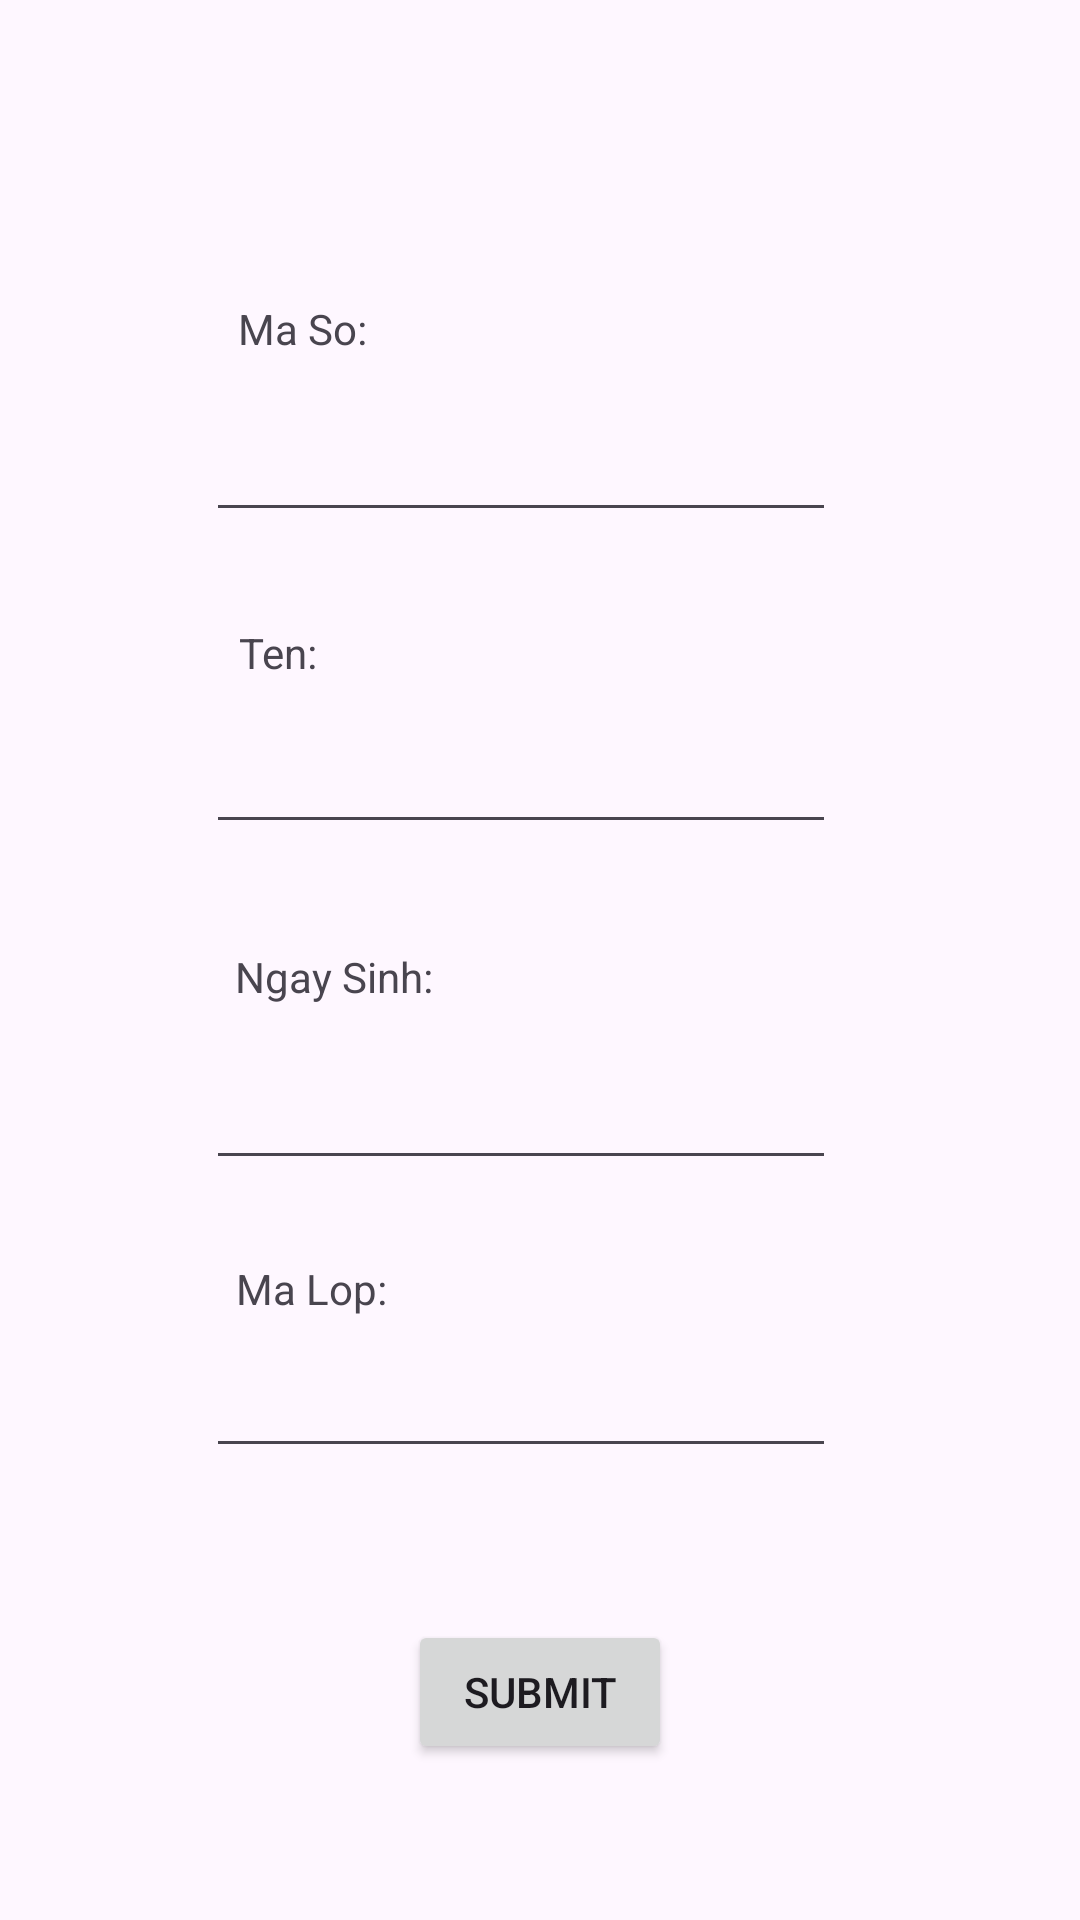

Layout XML and referenced resources for this Android screen:
<!-- AndroidManifest.xml: application theme Theme.SQLite_BaiTap -->
<!-- res/layout/activity_add_student.xml -->
<?xml version="1.0" encoding="utf-8"?>
<androidx.constraintlayout.widget.ConstraintLayout xmlns:android="http://schemas.android.com/apk/res/android"
    xmlns:app="http://schemas.android.com/apk/res-auto"
    xmlns:tools="http://schemas.android.com/tools"
    android:id="@+id/main"
    android:layout_width="match_parent"
    android:layout_height="match_parent"
    tools:context=".AddStudent">

    <EditText
        android:id="@+id/editTextText7"
        android:layout_width="wrap_content"
        android:layout_height="wrap_content"
        android:layout_marginTop="448dp"
        android:ems="10"
        android:inputType="text"
        app:layout_constraintEnd_toEndOf="parent"
        app:layout_constraintHorizontal_bias="0.457"
        app:layout_constraintStart_toStartOf="parent"
        app:layout_constraintTop_toTopOf="parent" />

    <TextView
        android:id="@+id/textView11"
        android:layout_width="wrap_content"
        android:layout_height="wrap_content"
        android:layout_marginTop="420dp"
        android:text="Ma Lop:"
        app:layout_constraintEnd_toEndOf="parent"
        app:layout_constraintHorizontal_bias="0.254"
        app:layout_constraintStart_toStartOf="parent"
        app:layout_constraintTop_toTopOf="parent" />

    <EditText
        android:id="@+id/editTextText4"
        android:layout_width="wrap_content"
        android:layout_height="wrap_content"
        android:layout_marginTop="240dp"
        android:ems="10"
        android:inputType="text"
        app:layout_constraintEnd_toEndOf="parent"
        app:layout_constraintHorizontal_bias="0.457"
        app:layout_constraintStart_toStartOf="parent"
        app:layout_constraintTop_toTopOf="parent" />

    <EditText
        android:id="@+id/editTextText5"
        android:layout_width="wrap_content"
        android:layout_height="wrap_content"
        android:layout_marginTop="352dp"
        android:ems="10"
        android:inputType="text"
        app:layout_constraintEnd_toEndOf="parent"
        app:layout_constraintHorizontal_bias="0.457"
        app:layout_constraintStart_toStartOf="parent"
        app:layout_constraintTop_toTopOf="parent" />

    <EditText
        android:id="@+id/editTextText6"
        android:layout_width="wrap_content"
        android:layout_height="wrap_content"
        android:layout_marginTop="136dp"
        android:ems="10"
        android:inputType="text"
        app:layout_constraintEnd_toEndOf="parent"
        app:layout_constraintHorizontal_bias="0.457"
        app:layout_constraintStart_toStartOf="parent"
        app:layout_constraintTop_toTopOf="parent" />

    <Button
        android:id="@+id/button2"
        android:layout_width="wrap_content"
        android:layout_height="wrap_content"
        android:layout_marginTop="540dp"
        android:text="Submit"
        app:layout_constraintEnd_toEndOf="parent"
        app:layout_constraintStart_toStartOf="parent"
        app:layout_constraintTop_toTopOf="parent" />

    <TextView
        android:id="@+id/textView7"
        android:layout_width="wrap_content"
        android:layout_height="wrap_content"
        android:layout_marginTop="316dp"
        android:text="Ngay Sinh:"
        app:layout_constraintEnd_toEndOf="parent"
        app:layout_constraintHorizontal_bias="0.266"
        app:layout_constraintStart_toStartOf="parent"
        app:layout_constraintTop_toTopOf="parent" />

    <TextView
        android:id="@+id/textView8"
        android:layout_width="wrap_content"
        android:layout_height="wrap_content"
        android:layout_marginTop="100dp"
        android:text="Ma So:"
        app:layout_constraintEnd_toEndOf="parent"
        app:layout_constraintHorizontal_bias="0.25"
        app:layout_constraintStart_toStartOf="parent"
        app:layout_constraintTop_toTopOf="parent" />

    <TextView
        android:id="@+id/textView9"
        android:layout_width="wrap_content"
        android:layout_height="wrap_content"
        android:layout_marginTop="208dp"
        android:text="Ten:"
        app:layout_constraintEnd_toEndOf="parent"
        app:layout_constraintHorizontal_bias="0.239"
        app:layout_constraintStart_toStartOf="parent"
        app:layout_constraintTop_toTopOf="parent" />
</androidx.constraintlayout.widget.ConstraintLayout>
<!-- resources referenced by this layout -->
<resources>
  <style name="Theme.SQLite_BaiTap" parent="Base.Theme.SQLite_BaiTap" />
  <style name="Base.Theme.SQLite_BaiTap" parent="Theme.Material3.DayNight.NoActionBar">
          
          
      </style>
</resources>
